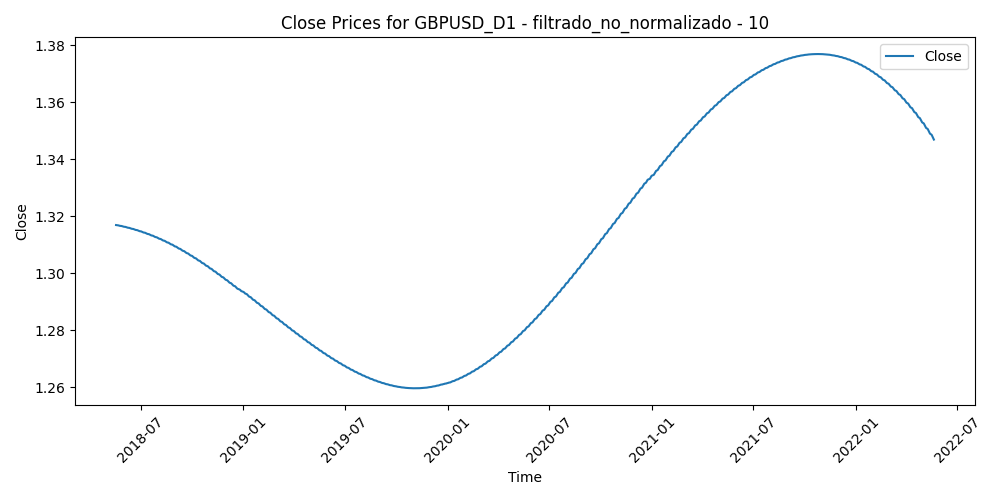

Values plotted in this chart, from the file beside it:
Time, Close, Volume, diferencia_media_10
2018-05-18, 1.317, 176181, 0.005334
2018-05-21, 1.317, 188377, 0.00829
2018-05-22, 1.317, 191643, 0.006812
2018-05-23, 1.317, 243515, 0.0131
2018-05-24, 1.317, 257558, 0.008574
2018-05-25, 1.317, 252504, 0.01455
2018-05-28, 1.317, 194317, 0.01088
2018-05-29, 1.317, 298898, 0.01389
2018-05-30, 1.316, 278822, 0.00898
2018-05-31, 1.316, 271691, 0.005668
2018-06-01, 1.316, 261711, -0.001162
2018-06-04, 1.316, 222306, 0.001426
2018-06-05, 1.316, 241502, -0.007365
2018-06-06, 1.316, 231682, -0.008448
2018-06-07, 1.316, 253152, -0.008524
2018-06-08, 1.316, 227281, -0.006411
2018-06-11, 1.316, 178520, -0.00317
2018-06-12, 1.316, 220967, -0.000868
2018-06-13, 1.316, 210185, -0.000465
2018-06-14, 1.316, 264793, 0.01093
2018-06-15, 1.316, 232548, 0.008025
2018-06-18, 1.316, 179588, 0.0109
2018-06-19, 1.315, 247305, 0.01591
2018-06-20, 1.315, 222732, 0.01373
2018-06-21, 1.315, 289387, 0.004913
2018-06-22, 1.315, 244760, 0.001386
2018-06-25, 1.315, 225883, -0.001421
2018-06-26, 1.315, 235504, 0.002895
2018-06-27, 1.315, 262636, 0.01115
2018-06-28, 1.315, 265201, 0.01297
2018-06-29, 1.315, 284428, -0.000622
2018-07-02, 1.315, 191691, 0.004664
2018-07-03, 1.315, 186196, -0.000147
2018-07-04, 1.315, 143281, -0.003084
2018-07-05, 1.314, 221853, -0.002516
2018-07-06, 1.314, 165242, -0.008598
2018-07-09, 1.314, 210099, -0.006374
2018-07-10, 1.314, 177889, -0.007199
2018-07-11, 1.314, 208217, 0.000359
2018-07-12, 1.314, 170981, 0.001622
2018-07-13, 1.314, 173516, -0.001323
2018-07-16, 1.314, 142345, -0.000241
2018-07-17, 1.314, 189762, 0.01101
2018-07-18, 1.314, 167921, 0.01412
2018-07-19, 1.313, 206916, 0.0175
2018-07-20, 1.313, 202497, 0.004426
2018-07-23, 1.313, 133340, 0.005861
2018-07-24, 1.313, 144298, 0.000221
2018-07-25, 1.313, 152163, -0.004741
2018-07-26, 1.313, 140627, 0.002551
2018-07-27, 1.313, 115205, 0.001915
2018-07-30, 1.313, 116419, -0.002198
2018-07-31, 1.313, 131628, -0.00121
2018-08-01, 1.312, 126954, -0.000752
2018-08-02, 1.312, 149892, 0.01005
2018-08-03, 1.312, 131539, 0.01022
2018-08-06, 1.312, 90049, 0.01456
2018-08-07, 1.312, 93483, 0.01302
2018-08-08, 1.312, 111908, 0.01541
2018-08-09, 1.312, 112333, 0.01849
... 980 more rows
